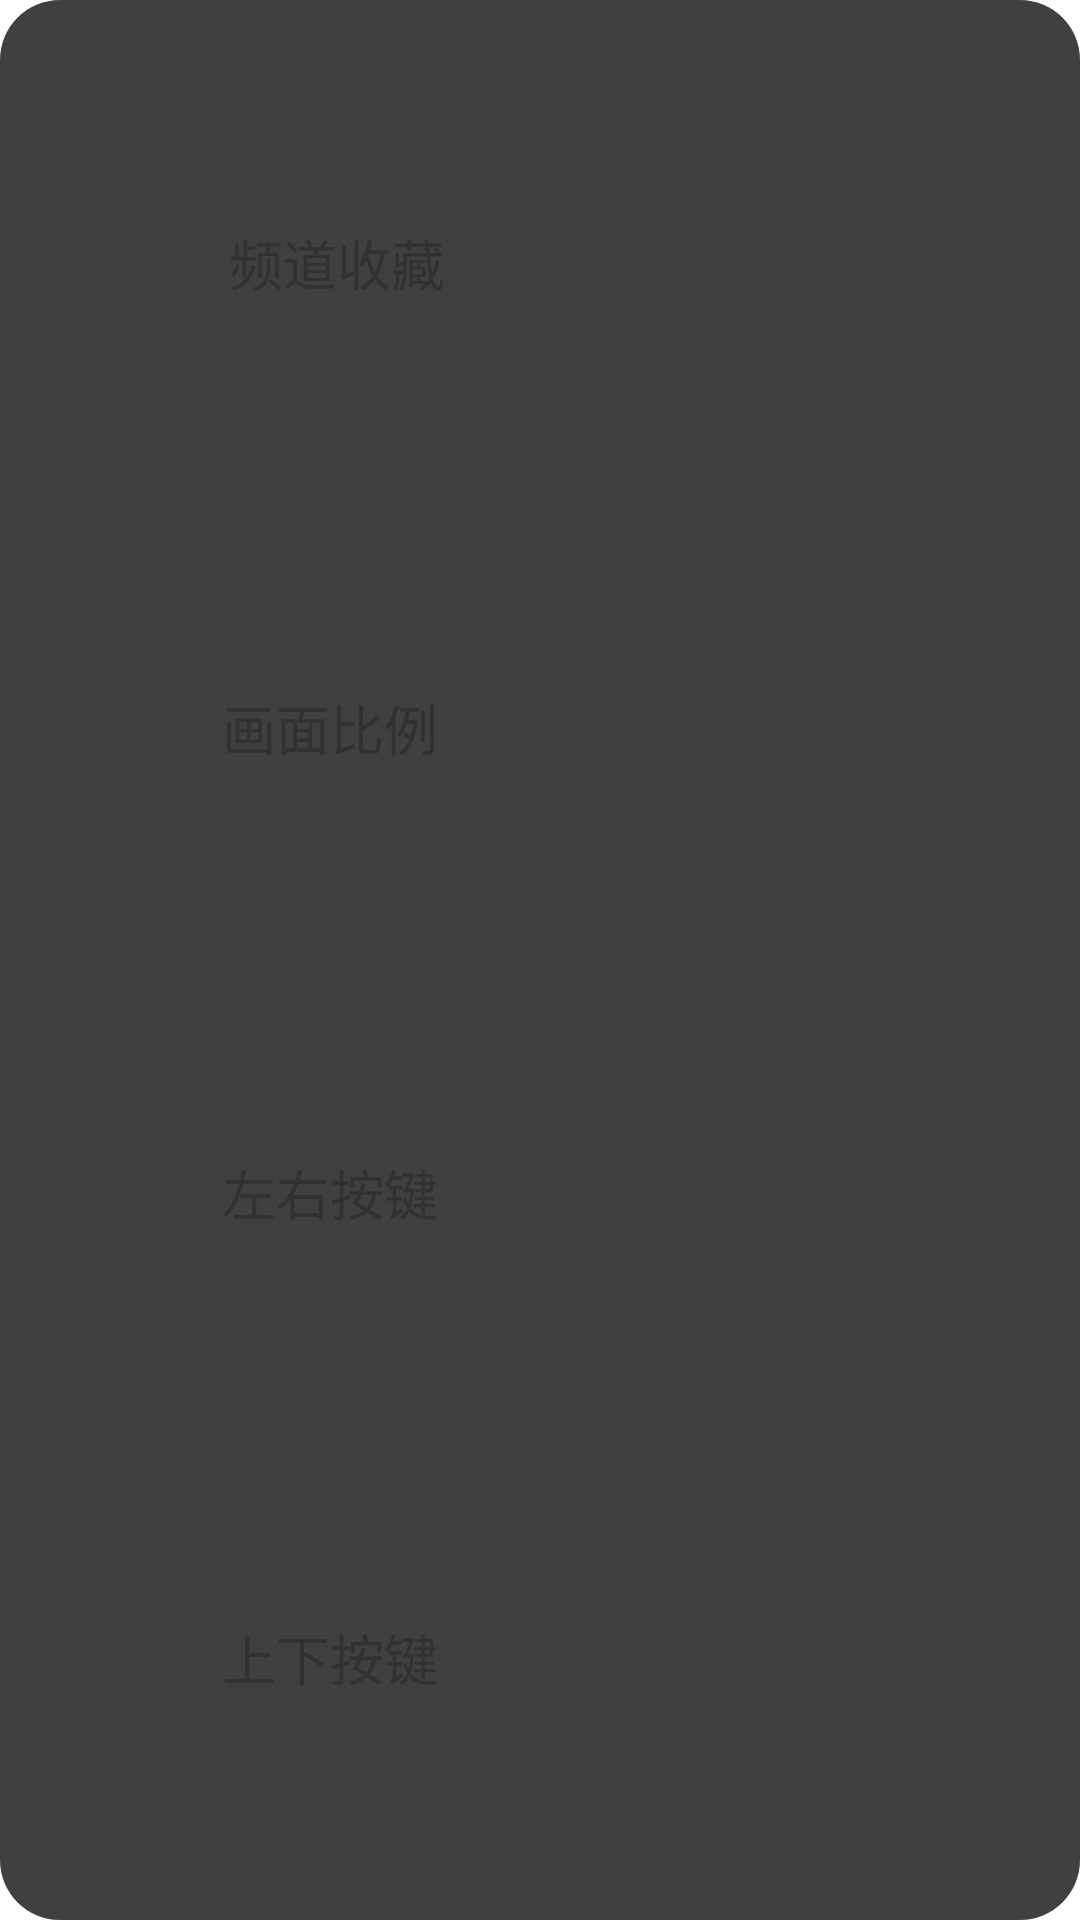

Layout XML and referenced resources for this Android screen:
<!-- AndroidManifest.xml: application theme AppTheme -->
<!-- res/layout/liveplay_settings_layout.xml -->
<?xml version="1.0" encoding="utf-8"?>
<LinearLayout xmlns:android="http://schemas.android.com/apk/res/android"
    android:layout_width="400dp"
    android:layout_height="200dp"
    android:background="@drawable/shape_liveplaysettingdialog"
    android:orientation="vertical">
        <LinearLayout
            android:layout_width="match_parent"
            android:layout_height="0dp"
            android:layout_weight="1"
            android:gravity="center"
            android:background="@drawable/playbutton_selector"
            android:id="@+id/rl_fav"
            android:focusable="true"
            android:clickable="false"
            android:orientation="horizontal"
            >
            <TextView
                android:layout_width="wrap_content"
                android:layout_height="wrap_content"
                android:text="@string/tv_collect"
                android:textSize="18sp"
                android:layout_marginLeft="35dp"
                android:id="@+id/tv_1"/>
            <ImageView
                android:id="@+id/img_left"
                android:layout_width="10dp"
                android:layout_height="20dp"
                android:background="@drawable/play_setting_lift"
                android:layout_marginLeft="30dp"/>
            <ImageView
                android:id="@+id/img_fav"
                android:layout_width="20dp"
                android:layout_height="20dp"
                android:layout_marginLeft="42dp"
                />
            <TextView
                android:layout_width="wrap_content"
                android:layout_height="wrap_content"
                android:id="@+id/tv_collect"
                android:layout_marginLeft="8dp"
                />
            <ImageView
                android:id="@+id/img_right"
                android:layout_width="10dp"
                android:layout_height="20dp"
                android:background="@drawable/play_setting_right"
                android:layout_marginLeft="50dp"/>
        </LinearLayout>
        <LinearLayout
            android:layout_width="match_parent"
            android:layout_height="0dp"
            android:layout_weight="1"
            android:gravity="center"
            android:background="@drawable/playbutton_selector"
            android:id="@+id/rl_radio"
            android:focusable="true"
            android:clickable="false">
            <TextView
                android:layout_width="wrap_content"
                android:layout_height="wrap_content"
                android:text="@string/tv_ratio"
                android:textSize="18sp"
                android:layout_marginLeft="30dp"
                android:id="@+id/tv_2"
                />
            <ImageView
                android:id="@+id/img_left2"
                android:layout_width="10dp"
                android:layout_height="20dp"
                android:background="@drawable/play_setting_lift"
                android:layout_marginLeft="30dp"/>
            <ImageView
                android:id="@+id/img_radio"
                android:layout_width="20dp"
                android:layout_height="20dp"
                android:layout_marginLeft="40dp"
                />
            <TextView
                android:layout_width="wrap_content"
                android:layout_height="wrap_content"
                android:id="@+id/tv_ratio"
                android:layout_marginLeft="10dp"
                />
            <ImageView
                android:id="@+id/img_right2"
                android:layout_width="10dp"
                android:layout_height="20dp"
                android:background="@drawable/play_setting_right"
                android:layout_marginLeft="50dp"/>
        </LinearLayout>
        <LinearLayout
            android:layout_width="match_parent"
            android:layout_height="0dp"
            android:layout_weight="1"
            android:gravity="center"
            android:background="@drawable/playbutton_selector"
            android:id="@+id/rl_lr"
            android:focusable="true"
            android:clickable="false">
            <TextView
                android:layout_width="wrap_content"
                android:layout_height="wrap_content"
                android:text="@string/tv_btn_leftright"
                android:textSize="18sp"
                android:layout_marginLeft="30dp"
                android:id="@+id/tv_3"
                />
            <ImageView
                android:id="@+id/img_left3"
                android:layout_width="10dp"
                android:layout_height="20dp"
                android:background="@drawable/play_setting_lift"
                android:layout_marginLeft="30dp"/>
            <ImageView
                android:id="@+id/img_lr"
                android:layout_width="20dp"
                android:layout_height="20dp"
                android:layout_marginLeft="40dp"
                />
            <TextView
                android:layout_width="wrap_content"
                android:layout_height="wrap_content"
                android:id="@+id/tv_btn_leftright"
                android:layout_marginLeft="10dp"
                />
            <ImageView
                android:id="@+id/img_right3"
                android:layout_width="10dp"
                android:layout_height="20dp"
                android:background="@drawable/play_setting_right"
                android:layout_marginLeft="50dp"/>
        </LinearLayout>
        <LinearLayout
            android:layout_width="match_parent"
            android:layout_height="0dp"
            android:layout_weight="1"
            android:gravity="center"
            android:background="@drawable/playbutton_selector"
            android:id="@+id/rl_tb"
            android:focusable="true"
            android:clickable="false">
            <TextView
                android:layout_width="wrap_content"
                android:layout_height="wrap_content"
                android:text="@string/tv_btn_topbottom"
                android:textSize="18sp"
                android:layout_marginLeft="30dp"
                android:id="@+id/tv_4"/>
            <ImageView
                android:id="@+id/img_left4"
                android:layout_width="10dp"
                android:layout_height="20dp"
                android:background="@drawable/play_setting_lift"
                android:layout_marginLeft="30dp"/>
            <ImageView
                android:id="@+id/img_tb"
                android:layout_width="20dp"
                android:layout_height="20dp"
                android:layout_marginLeft="40dp"
                />
            <TextView
                android:layout_width="wrap_content"
                android:layout_height="wrap_content"
                android:id="@+id/tv_btn_topbottom"
                android:layout_marginLeft="10dp"
                />
            <ImageView
                android:id="@+id/img_right4"
                android:layout_width="10dp"
                android:layout_height="20dp"
                android:background="@drawable/play_setting_right"
                android:layout_marginLeft="50dp"/>
        </LinearLayout>
</LinearLayout>
<!-- resources referenced by this layout -->
<resources>
  <!-- drawable play_setting_right: png bitmap (mipmap, 1008 bytes) -->
  <!-- drawable playbutton_selector (drawable) -->
  <?xml version="1.0" encoding="utf-8"?>
  <selector xmlns:android="http://schemas.android.com/apk/res/android" >
      <item android:state_focused="false" android:drawable="@drawable/play_setting_foucs_normal"></item>
      <item android:state_focused="true" android:drawable="@drawable/play_setting_foucs_selected"></item>
  </selector>
  <!-- drawable shape_liveplaysettingdialog (drawable) -->
  <?xml version="1.0" encoding="utf-8"?>
  <shape xmlns:android="http://schemas.android.com/apk/res/android" >
  
      
      <solid android:color="#Bf000000" />
      
      
      <corners android:radius="20dip" />
  
      <padding
          android:bottom="10dp"
          android:left="10dp"
          android:right="10dp"
          android:top="10dp" />
  
  </shape>
  <string name="tv_btn_leftright">左右按键</string>
  <string name="tv_btn_topbottom">上下按键</string>
  <string name="tv_collect">频道收藏</string>
  <string name="tv_ratio">画面比例</string>
  <style name="AppTheme" parent="AppBaseTheme">
          
      </style>
  <!-- drawable play_setting_foucs_normal: png bitmap (drawable-mdpi, 15769 bytes) -->
  <!-- drawable play_setting_foucs_selected: png bitmap (drawable-mdpi, 2779 bytes) -->
  <style name="AppBaseTheme" parent="android:Theme.Light">
          
      </style>
</resources>
